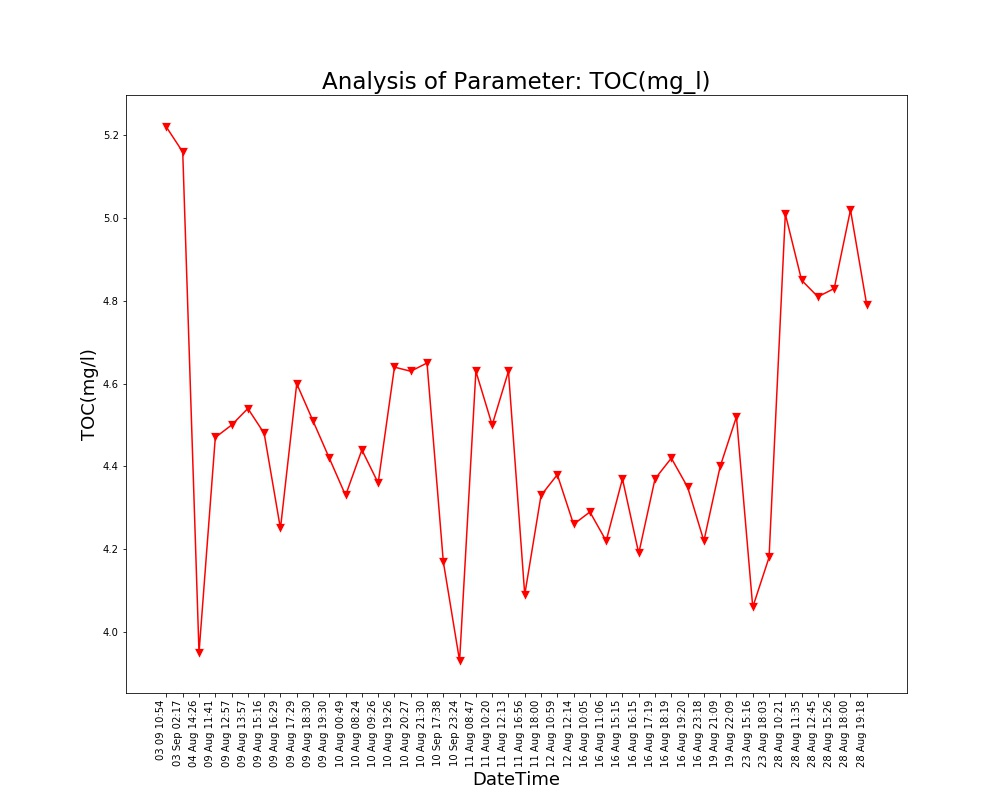

The table this chart was drawn from, first rows:
Unnamed: 0, DateTime, Date, Time, TOC(mg/l)
0.0, 04 Aug 14:26, 04 Aug 2021, 14:26:24, 3.95
1.0, 09 Aug 11:41, 09 Aug 2021, 11:41:48, 4.47
2.0, 09 Aug 12:57, 09 Aug 2021, 12:57:04, 4.5
3.0, 09 Aug 13:57, 09 Aug 2021, 13:57:19, 4.54
4.0, 09 Aug 15:16, 09 Aug 2021, 15:16:19, 4.48
5.0, 09 Aug 16:29, 09 Aug 2021, 16:29:24, 4.25
6.0, 09 Aug 17:29, 09 Aug 2021, 17:29:51, 4.6
7.0, 09 Aug 18:30, 09 Aug 2021, 18:30:16, 4.51
8.0, 09 Aug 19:30, 09 Aug 2021, 19:30:40, 4.42
9.0, 10 Aug 00:49, 10 Aug 2021, 00:49:39, 4.33
10.0, 10 Aug 08:24, 10 Aug 2021, 08:24:01, 4.44
11.0, 10 Aug 09:26, 10 Aug 2021, 09:26:56, 4.36
12.0, 10 Aug 19:26, 10 Aug 2021, 19:26:33, 4.64
13.0, 10 Aug 20:27, 10 Aug 2021, 20:27:03, 4.63
14.0, 10 Aug 21:30, 10 Aug 2021, 21:30:23, 4.65
15.0, 11 Aug 08:47, 11 Aug 2021, 08:47:06, 4.63
16.0, 11 Aug 10:20, 11 Aug 2021, 10:20:04, 4.5
17.0, 11 Aug 12:13, 11 Aug 2021, 12:13:36, 4.63
18.0, 11 Aug 16:56, 11 Aug 2021, 16:56:21, 4.09
19.0, 11 Aug 18:00, 11 Aug 2021, 18:00:02, 4.33
20.0, 12 Aug 10:59, 12 Aug 2021, 10:59:37, 4.38
21.0, 12 Aug 12:14, 12 Aug 2021, 12:14:31, 4.26
22.0, 16 Aug 10:05, 16 Aug 2021, 10:05:25, 4.29
23.0, 16 Aug 11:06, 16 Aug 2021, 11:06:03, 4.22
24.0, 16 Aug 15:15, 16 Aug 2021, 15:15:28, 4.37
25.0, 16 Aug 16:15, 16 Aug 2021, 16:15:54, 4.19
26.0, 16 Aug 17:19, 16 Aug 2021, 17:19:32, 4.37
27.0, 16 Aug 18:19, 16 Aug 2021, 18:19:53, 4.42
28.0, 16 Aug 19:20, 16 Aug 2021, 19:20:17, 4.35
29.0, 16 Aug 23:18, 16 Aug 2021, 23:18:09, 4.22
30.0, 19 Aug 21:09, 19 Aug 2021, 21:09:25, 4.4
31.0, 19 Aug 22:09, 19 Aug 2021, 22:09:52, 4.52
32.0, 23 Aug 15:16, 23 Aug 2021, 15:16:38, 4.06
33.0, 23 Aug 18:03, 23 Aug 2021, 18:03:46, 4.18
34.0, 28 Aug 10:21, 28 Aug 2021, 10:21:18, 5.01
35.0, 28 Aug 11:35, 28 Aug 2021, 11:35:06, 4.85
36.0, 28 Aug 12:45, 28 Aug 2021, 12:45:39, 4.81
37.0, 28 Aug 15:26, 28 Aug 2021, 15:26:51, 4.83
38.0, 28 Aug 18:00, 28 Aug 2021, 18:00:08, 5.02
39.0, 28 Aug 19:18, 28 Aug 2021, 19:18:38, 4.79
, 03 Sep 02:17, 03 Sep 2021, 02:17:33, 5.16
, 03 09 10:54, 03 Sep 2021, 10:54:46, 5.22
, 10 Sep 17:38, 10 Sep 2021, 17:38:26, 4.17
, 10 Sep 23:24, 10 Sep 2021, 23:24:03, 3.93
